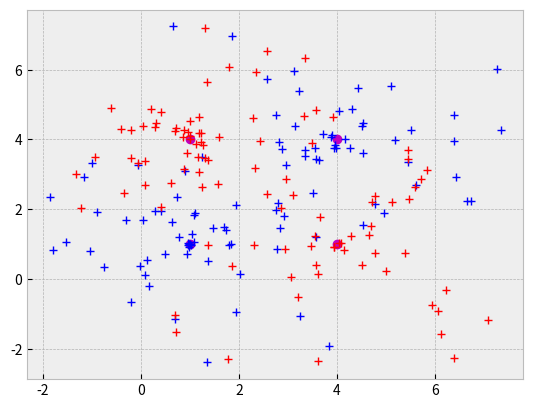

Here is the Python script that generated this plot: (Note: this script raises an exception after producing the figure.)
import random

#random.seed(1)
centers = {1 : [(1,1), (4,4)], 2: [(1,4), (4,1)]}
points = []

for kind in range(1,3) :
    for num in range(100) :
        center = centers[kind][round(random.random())]
        point = []
        for axis in range(2) :
            sign = [1,-1][round(random.random())]
            point.append(center[axis] + random.random()*sign* num/25)
        points.append({'coord': point, 'type': kind})



import matplotlib.pyplot as plt
plt.style.use('bmh')

kind = ['b+', 'r+']
plt.plot(1,1, 'mo')
plt.plot(4,4, 'mo')
plt.plot(1,4, 'mo')
plt.plot(4,1, 'mo')
for point_info in points :
    plt.plot(point_info['coord'][0], point_info['coord'][1], kind[point_info['type']-1])


plt.savefig('datasets/test_set.png')
#'''